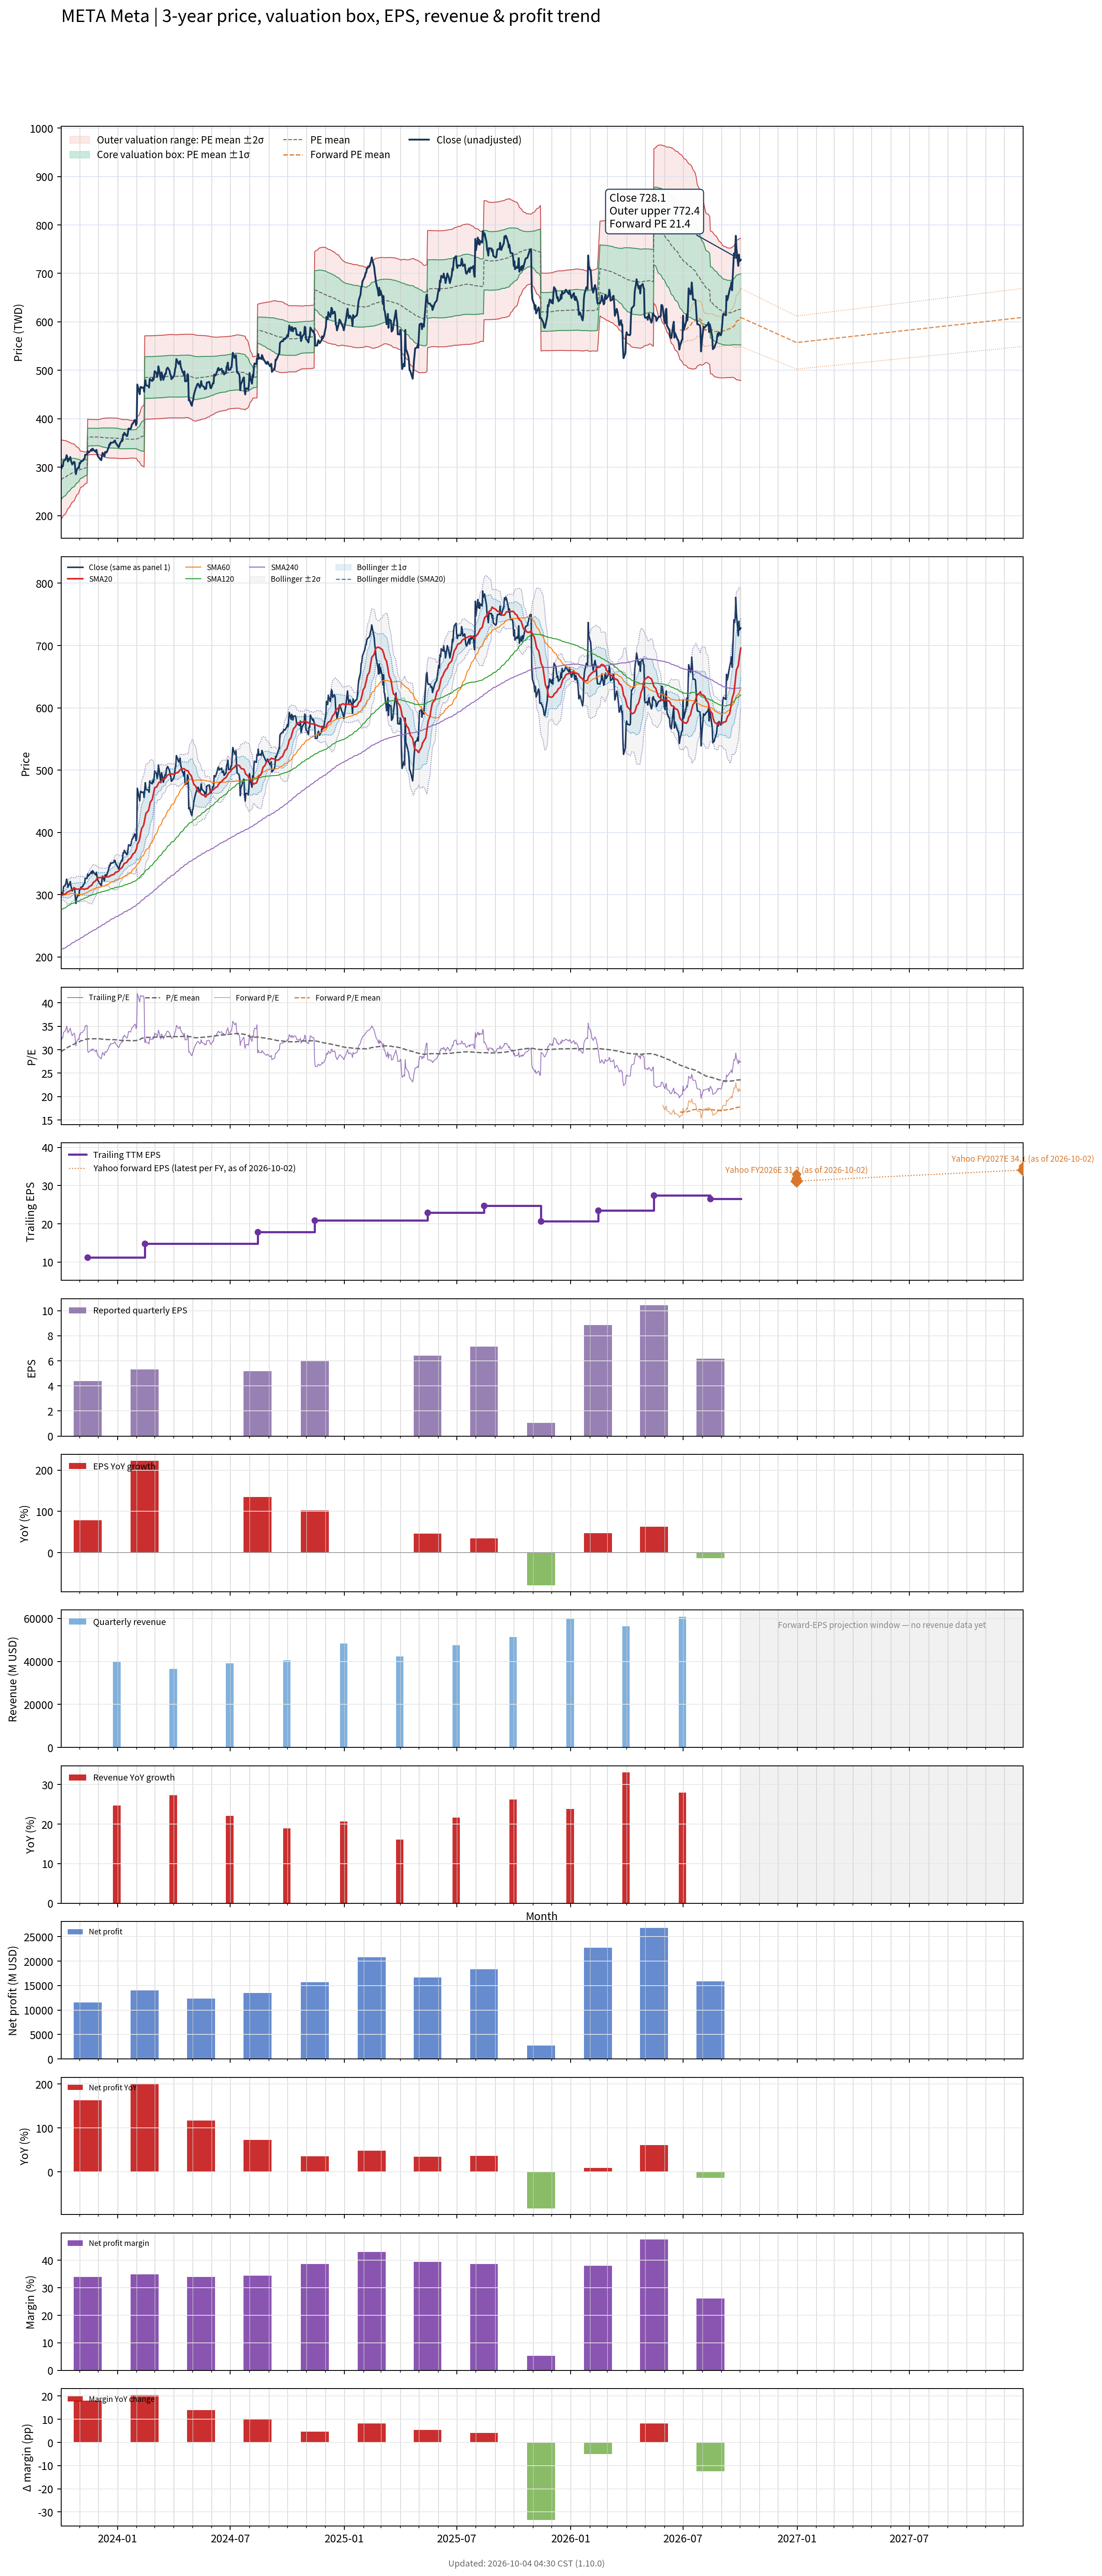

The table this chart was drawn from, first rows:
# chart-version: skill-stock-dynamic-val…
date, close, available_date, period_end, eps, ttm_eps, pe, pe_mean, pe_std, price_m2, price_m1, price_mean, price_p1, price_p2, forward_pe, forward_pe_mean, forward_pe_std, forward_price_m2, forward_price_m1, forward_price_mean, forward_price_p1, forward_price_p2, as_of_date, forward_eps
2023-10-02, 304.1, 2023-08-14, 2023-06-30, 2.98, 9.28, 32.77, 29.58, 4.446, 192, 233.2, 274.5, 315.7, 357, , , , , , , , , , 
2023-10-03, 298.3, 2023-08-14, 2023-06-30, 2.98, 9.28, 32.15, 29.68, 4.369, 194.3, 234.9, 275.4, 315.9, 356.5, , , , , , , , , , 
2023-10-04, 302.9, 2023-08-14, 2023-06-30, 2.98, 9.28, 32.64, 29.77, 4.301, 196.5, 236.4, 276.3, 316.2, 356.1, , , , , , , , , , 
2023-10-05, 302.1, 2023-08-14, 2023-06-30, 2.98, 9.28, 32.56, 29.87, 4.232, 198.7, 237.9, 277.2, 316.5, 355.7, , , , , , , , , , 
2023-10-06, 312.7, 2023-08-14, 2023-06-30, 2.98, 9.28, 33.69, 29.98, 4.161, 201, 239.6, 278.2, 316.8, 355.4, , , , , , , , , , 
2023-10-09, 315.6, 2023-08-14, 2023-06-30, 2.98, 9.28, 34.01, 30.09, 4.088, 203.4, 241.3, 279.2, 317.2, 355.1, , , , , , , , , , 
2023-10-10, 319, 2023-08-14, 2023-06-30, 2.98, 9.28, 34.38, 30.21, 4.008, 205.9, 243.1, 280.3, 317.5, 354.7, , , , , , , , , , 
2023-10-11, 325, 2023-08-14, 2023-06-30, 2.98, 9.28, 35.02, 30.33, 3.925, 208.6, 245, 281.5, 317.9, 354.3, , , , , , , , , , 
2023-10-12, 321.3, 2023-08-14, 2023-06-30, 2.98, 9.28, 34.63, 30.45, 3.831, 211.5, 247, 282.6, 318.1, 353.7, , , , , , , , , , 
2023-10-13, 312, 2023-08-14, 2023-06-30, 2.98, 9.28, 33.62, 30.56, 3.723, 214.5, 249.1, 283.6, 318.2, 352.7, , , , , , , , , , 
2023-10-16, 318.4, 2023-08-14, 2023-06-30, 2.98, 9.28, 34.31, 30.68, 3.601, 217.9, 251.3, 284.8, 318.2, 351.6, , , , , , , , , , 
2023-10-17, 321.2, 2023-08-14, 2023-06-30, 2.98, 9.28, 34.61, 30.81, 3.478, 221.4, 253.6, 285.9, 318.2, 350.4, , , , , , , , , , 
2023-10-18, 314.2, 2023-08-14, 2023-06-30, 2.98, 9.28, 33.86, 30.9, 3.406, 223.6, 255.2, 286.8, 318.4, 350, , , , , , , , , , 
2023-10-19, 310.1, 2023-08-14, 2023-06-30, 2.98, 9.28, 33.41, 30.99, 3.33, 225.8, 256.7, 287.6, 318.5, 349.4, , , , , , , , , , 
2023-10-20, 306, 2023-08-14, 2023-06-30, 2.98, 9.28, 32.97, 31.07, 3.253, 228, 258.2, 288.4, 318.5, 348.7, , , , , , , , , , 
2023-10-23, 311.3, 2023-08-14, 2023-06-30, 2.98, 9.28, 33.54, 31.16, 3.168, 230.4, 259.8, 289.2, 318.6, 348, , , , , , , , , , 
2023-10-24, 309.8, 2023-08-14, 2023-06-30, 2.98, 9.28, 33.39, 31.25, 3.071, 233, 261.5, 290, 318.5, 347, , , , , , , , , , 
2023-10-25, 296.9, 2023-08-14, 2023-06-30, 2.98, 9.28, 32, 31.34, 2.955, 236, 263.4, 290.8, 318.2, 345.6, , , , , , , , , , 
2023-10-26, 285.8, 2023-08-14, 2023-06-30, 2.98, 9.28, 30.8, 31.41, 2.829, 239, 265.2, 291.5, 317.7, 344, , , , , , , , , , 
2023-10-27, 294.1, 2023-08-14, 2023-06-30, 2.98, 9.28, 31.7, 31.49, 2.696, 242.2, 267.2, 292.2, 317.2, 342.3, , , , , , , , , , 
2023-10-30, 300, 2023-08-14, 2023-06-30, 2.98, 9.28, 32.33, 31.57, 2.555, 245.6, 269.3, 293, 316.7, 340.4, , , , , , , , , , 
2023-10-31, 298.6, 2023-08-14, 2023-06-30, 2.98, 9.28, 32.18, 31.66, 2.402, 249.2, 271.5, 293.8, 316.1, 338.4, , , , , , , , , , 
2023-11-01, 309.1, 2023-08-14, 2023-06-30, 2.98, 9.28, 33.31, 31.75, 2.249, 252.9, 273.8, 294.6, 315.5, 336.4, , , , , , , , , , 
2023-11-02, 308.2, 2023-08-14, 2023-06-30, 2.98, 9.28, 33.21, 31.84, 2.072, 257, 276.3, 295.5, 314.7, 333.9, , , , , , , , , , 
2023-11-03, 311.9, 2023-08-14, 2023-06-30, 2.98, 9.28, 33.61, 31.9, 2.013, 258.7, 277.4, 296.1, 314.7, 333.4, , , , , , , , , , 
2023-11-06, 313.1, 2023-08-14, 2023-06-30, 2.98, 9.28, 33.73, 31.97, 1.951, 260.4, 278.5, 296.6, 314.7, 332.9, , , , , , , , , , 
2023-11-07, 316, 2023-08-14, 2023-06-30, 2.98, 9.28, 34.06, 32.03, 1.898, 262, 279.6, 297.2, 314.8, 332.4, , , , , , , , , , 
2023-11-08, 317, 2023-08-14, 2023-06-30, 2.98, 9.28, 34.16, 32.09, 1.854, 263.4, 280.6, 297.8, 315, 332.2, , , , , , , , , , 
2023-11-09, 317.8, 2023-08-14, 2023-06-30, 2.98, 9.28, 34.24, 32.15, 1.804, 264.8, 281.6, 298.3, 315.1, 331.8, , , , , , , , , , 
2023-11-10, 325.9, 2023-08-14, 2023-06-30, 2.98, 9.28, 35.12, 32.21, 1.768, 266.1, 282.5, 298.9, 315.3, 331.7, , , , , , , , , , 
2023-11-13, 326.3, 2023-08-14, 2023-06-30, 2.98, 9.28, 35.16, 32.28, 1.725, 267.5, 283.5, 299.5, 315.6, 331.6, , , , , , , , , , 
2023-11-14, 333.4, 2023-11-14, 2023-09-30, 4.39, 11.21, 29.74, 32.3, 1.682, 324.4, 343.2, 362.1, 380.9, 399.8, , , , , , , , , , 
2023-11-15, 329.8, 2023-11-14, 2023-09-30, 4.39, 11.21, 29.42, 32.31, 1.651, 325.2, 343.7, 362.2, 380.7, 399.2, , , , , , , , , , 
2023-11-16, 331.3, 2023-11-14, 2023-09-30, 4.39, 11.21, 29.55, 32.32, 1.639, 325.5, 343.9, 362.3, 380.7, 399, , , , , , , , , , 
2023-11-17, 332.1, 2023-11-14, 2023-09-30, 4.39, 11.21, 29.63, 32.32, 1.627, 325.9, 344.1, 362.4, 380.6, 398.8, , , , , , , , , , 
2023-11-20, 337, 2023-11-14, 2023-09-30, 4.39, 11.21, 30.06, 32.33, 1.613, 326.3, 344.4, 362.5, 380.5, 398.6, , , , , , , , , , 
2023-11-21, 334, 2023-11-14, 2023-09-30, 4.39, 11.21, 29.8, 32.33, 1.615, 326.2, 344.3, 362.4, 380.5, 398.6, , , , , , , , , , 
2023-11-22, 338.5, 2023-11-14, 2023-09-30, 4.39, 11.21, 30.2, 32.33, 1.612, 326.3, 344.4, 362.5, 380.5, 398.6, , , , , , , , , , 
2023-11-24, 335.3, 2023-11-14, 2023-09-30, 4.39, 11.21, 29.91, 32.33, 1.611, 326.4, 344.4, 362.5, 380.5, 398.6, , , , , , , , , , 
2023-11-27, 331.8, 2023-11-14, 2023-09-30, 4.39, 11.21, 29.6, 32.33, 1.614, 326.3, 344.4, 362.4, 380.5, 398.6, , , , , , , , , , 
2023-11-28, 336, 2023-11-14, 2023-09-30, 4.39, 11.21, 29.98, 32.34, 1.599, 326.7, 344.6, 362.5, 380.5, 398.4, , , , , , , , , , 
2023-11-29, 329.3, 2023-11-14, 2023-09-30, 4.39, 11.21, 29.38, 32.34, 1.594, 326.8, 344.7, 362.6, 380.4, 398.3, , , , , , , , , , 
2023-11-30, 324.3, 2023-11-14, 2023-09-30, 4.39, 11.21, 28.93, 32.34, 1.597, 326.8, 344.7, 362.6, 380.5, 398.4, , , , , , , , , , 
2023-12-01, 322, 2023-11-14, 2023-09-30, 4.39, 11.21, 28.72, 32.33, 1.614, 326.3, 344.4, 362.5, 380.5, 398.6, , , , , , , , , , 
2023-12-04, 317.2, 2023-11-14, 2023-09-30, 4.39, 11.21, 28.3, 32.32, 1.64, 325.5, 343.9, 362.3, 380.7, 399.1, , , , , , , , , , 
2023-12-05, 315.5, 2023-11-14, 2023-09-30, 4.39, 11.21, 28.15, 32.3, 1.671, 324.7, 343.4, 362.1, 380.9, 399.6, , , , , , , , , , 
2023-12-06, 314.7, 2023-11-14, 2023-09-30, 4.39, 11.21, 28.07, 32.28, 1.711, 323.5, 342.7, 361.9, 381, 400.2, , , , , , , , , , 
2023-12-07, 323.7, 2023-11-14, 2023-09-30, 4.39, 11.21, 28.88, 32.26, 1.734, 322.8, 342.2, 361.7, 381.1, 400.6, , , , , , , , , , 
2023-12-08, 329.9, 2023-11-14, 2023-09-30, 4.39, 11.21, 29.42, 32.25, 1.751, 322.3, 341.9, 361.5, 381.1, 400.8, , , , , , , , , , 
2023-12-11, 322.4, 2023-11-14, 2023-09-30, 4.39, 11.21, 28.76, 32.23, 1.776, 321.5, 341.4, 361.3, 381.2, 401.1, , , , , , , , , , 
2023-12-12, 331.3, 2023-11-14, 2023-09-30, 4.39, 11.21, 29.55, 32.22, 1.79, 321, 341.1, 361.1, 381.2, 401.3, , , , , , , , , , 
2023-12-13, 331.8, 2023-11-14, 2023-09-30, 4.39, 11.21, 29.6, 32.2, 1.806, 320.5, 340.7, 360.9, 381.2, 401.4, , , , , , , , , , 
2023-12-14, 330.3, 2023-11-14, 2023-09-30, 4.39, 11.21, 29.46, 32.19, 1.817, 320.1, 340.5, 360.8, 381.2, 401.6, , , , , , , , , , 
2023-12-15, 332, 2023-11-14, 2023-09-30, 4.39, 11.21, 29.62, 32.17, 1.831, 319.6, 340.1, 360.7, 381.2, 401.7, , , , , , , , , , 
2023-12-18, 341.6, 2023-11-14, 2023-09-30, 4.39, 11.21, 30.47, 32.17, 1.837, 319.4, 340, 360.6, 381.2, 401.7, , , , , , , , , , 
2023-12-19, 347.3, 2023-11-14, 2023-09-30, 4.39, 11.21, 30.98, 32.17, 1.836, 319.4, 340, 360.6, 381.2, 401.7, , , , , , , , , , 
2023-12-20, 346.2, 2023-11-14, 2023-09-30, 4.39, 11.21, 30.89, 32.16, 1.839, 319.3, 339.9, 360.5, 381.1, 401.7, , , , , , , , , , 
2023-12-21, 351, 2023-11-14, 2023-09-30, 4.39, 11.21, 31.31, 32.16, 1.84, 319.3, 339.9, 360.5, 381.1, 401.7, , , , , , , , , , 
2023-12-22, 350.3, 2023-11-14, 2023-09-30, 4.39, 11.21, 31.25, 32.15, 1.841, 319.1, 339.8, 360.4, 381, 401.7, , , , , , , , , , 
... 695 more rows
